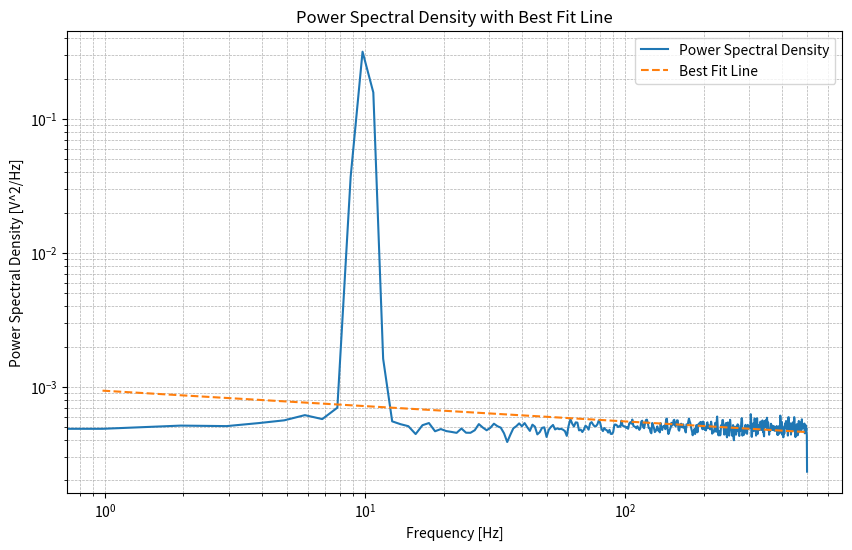

The matplotlib source for this figure:
import numpy as np
import matplotlib.pyplot as plt
from scipy.signal import welch
from scipy.stats import linregress

# Generate some example data
np.random.seed(0)
fs = 1000  # Sampling frequency
N = 1e5  # Number of data points
time = np.arange(N) / fs
data = np.sin(2 * np.pi * 10 * time) + np.random.normal(scale=0.5, size=time.shape)

# Compute the Power Spectral Density (PSD) using Welch's method
frequencies, psd = welch(data, fs, nperseg=1024)

# Fit a line to the log-log plot of the PSD
log_frequencies = np.log10(frequencies[1:])  # Skip the zero frequency component
log_psd = np.log10(psd[1:])
slope, intercept, r_value, p_value, std_err = linregress(log_frequencies, log_psd)

# Create the best fit line
best_fit_line = 10**(slope * log_frequencies + intercept)

# Plot the PSD and the best fit line
plt.figure(figsize=(10, 6))
plt.loglog(frequencies, psd, label='Power Spectral Density')
plt.loglog(frequencies[1:], best_fit_line, label='Best Fit Line', linestyle='--')

# Add labels and title
plt.xlabel('Frequency [Hz]')
plt.ylabel('Power Spectral Density [V^2/Hz]')
plt.title('Power Spectral Density with Best Fit Line')
plt.legend()
plt.grid(True, which='both', linestyle='--', linewidth=0.5)
plt.show()
